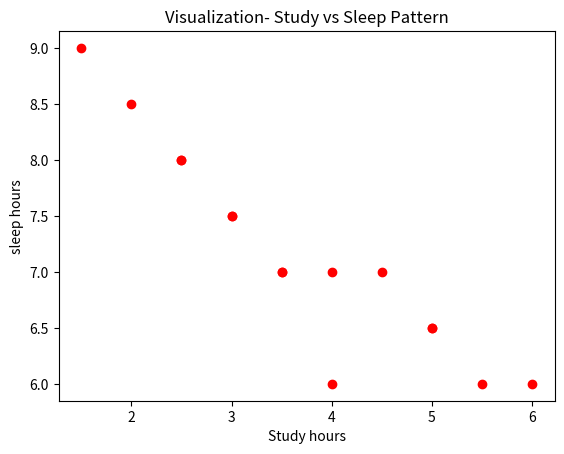

Write Python code to recreate this figure.
# -*- coding: utf-8 -*-
"""worksheet0.ipynb

Automatically generated by Colab.

Original file is located at
    https://colab.research.google.com/<link-removed>
"""

time_data = [ (3.5, 2.0, 7.0), (5.0, 1.5, 6.5), (2.5, 3.0, 8.0),
    (4.0, 2.0, 6.0), (1.5, 4.5, 9.0), (3.0, 2.5, 7.5),
    (5.5, 1.0, 6.0), (2.0, 3.5, 8.5), (4.5, 2.0, 7.0),
    (3.0, 3.0, 7.5), (6.0, 1.5, 6.0), (2.5, 4.0, 8.0),
    (4.0, 2.5, 7.0), (5.0, 2.0, 6.5), (3.5, 2.5, 7.0) ]

low, moderate, high= list(),list(),list()

for i in time_data:
    if i[0]<3 :
        low.append(i[0])
    elif i[0]>=3 and i[0]<=5:
        moderate.append(i[0])
    else:
        high.append(i[0])

print("Low: ",low)
print("moderate: ",moderate)
print("high: ",high)

print("Number of low study time: ",len(low))
print("Number of moderate study time: ",len(moderate))
print("Number of low study time: ",len(high))

study_minutes=list()

for i in time_data:
    minutes=i[0]*60
    study_minutes.append(minutes)

print(study_minutes)

study_hours,entertainment_hours,sleep_hours=list(),list(),list()

for i in time_data:
    study_hours.append(i[0])
    entertainment_hours.append(i[1])
    sleep_hours.append(i[2])

print("Average study hour: ",sum(study_hours)/15)
print("Average entertainment hours: ",sum(entertainment_hours)/15)
print("Average sleep hours: ",sum(sleep_hours)/15)

import matplotlib.pyplot as plt

plt.scatter(study_hours,sleep_hours,c="red")
plt.title("Visualization- Study vs Sleep Pattern")
plt.xlabel("Study hours")
plt.ylabel("sleep hours")
plt.show()

def sum_nested_list(nested_list):
    sum=0
    for i in nested_list:
        if isinstance(i,list):
            sum=sum+sum_nested_list(i)
        else:
            sum+=i
    return sum

nested_list = [1, [2, [3, 4], 5], 6, [7, 8]]
print(sum_nested_list(nested_list))
print(sum_nested_list([1, [2, 3], [4, [5]]]))

def generate_permutations(s):
    all_permutation=list()
    if len(s)==1:
        return [s]
    else:
        for i in range(len(s)):
            char = s[i]
            remain=s[:i]+s[i+1:]
            for j in generate_permutations(remain):
                new_per=char+j
                if new_per not in all_permutation:
                    all_permutation.append(new_per)
        return all_permutation

print(generate_permutations("abc"))
print(generate_permutations("aab"))

def min_coins(coins,amount):
    dp=[float('inf')]*(amount+1)
    dp[0]=0
    for coin in coins:
        for i in range(coin,amount+1):
            dp[i]=min(dp[i],dp[i-coin]+1)
    return dp[amount] if dp[amount]!= float('inf') else -1

print(min_coins([1,2,5],11))

def longest_common_subsequence(s1, s2):
    m=len(s1)
    n=len(s2)
    dp=[[0]*(m+1) for _ in range(n+1)]
    for i in range(1,n+1):
        for j in range(1,m+1):
            if s2[i-1]==s1[j-1]:
                dp[i][j]=dp[i-1][j-1]+1
            else:
                dp[i][j]=max(dp[i-1][j],dp[i][j-1])
    return dp[n][m]

s1='abcde'
s2='ace'

print(longest_common_subsequence(s1, s2))

def knapsack(weights, values, capacity):
    dp=[0]*(capacity+1)
    for i in range(0,len(weights)):
        for j in range(weights[i],capacity+1):
            dp[j]=max(values[i]+dp[j-weights[i]],dp[j])
    return dp[capacity]

weights=[1, 3, 4, 5]
values=[1, 4, 5, 7]
capacity=7

print(knapsack(weights, values, capacity))